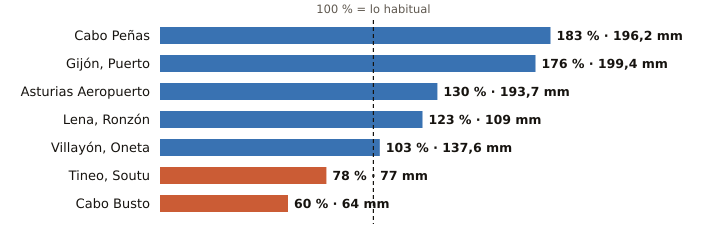

The table this chart was drawn from, first rows:
estacion, provincia, indicativo, mm_otono, referencia_mm, pct, periodo_referencia, hasta, hora
Cabo Peñas, Asturias, 1210X, 196.2, 107.3, 183, 1997-2025, 2026-10-19, 20
Gijón, Puerto, Asturias, 1208H, 199.4, 113.0, 176, 1991-2020, 2026-10-19, 20
Asturias Aeropuerto, Asturias, 1212E, 193.7, 149.4, 130, 1991-2020, 2026-10-19, 20
Lena, Ronzón, Asturias, 1223P, 109.0, 88.7, 123, 2009-2025, 2026-10-19, 19
Villayón, Oneta, Asturias, 1327A, 137.6, 133.7, 103, 2008-2025, 2026-10-19, 20
Tineo, Soutu, Asturias, 1272B, 77.0, 98.7, 78, 2009-2025, 2026-10-19, 20
Cabo Busto, Asturias, 1283U, 64.0, 107.2, 60, 1998-2025, 2026-10-19, 20
